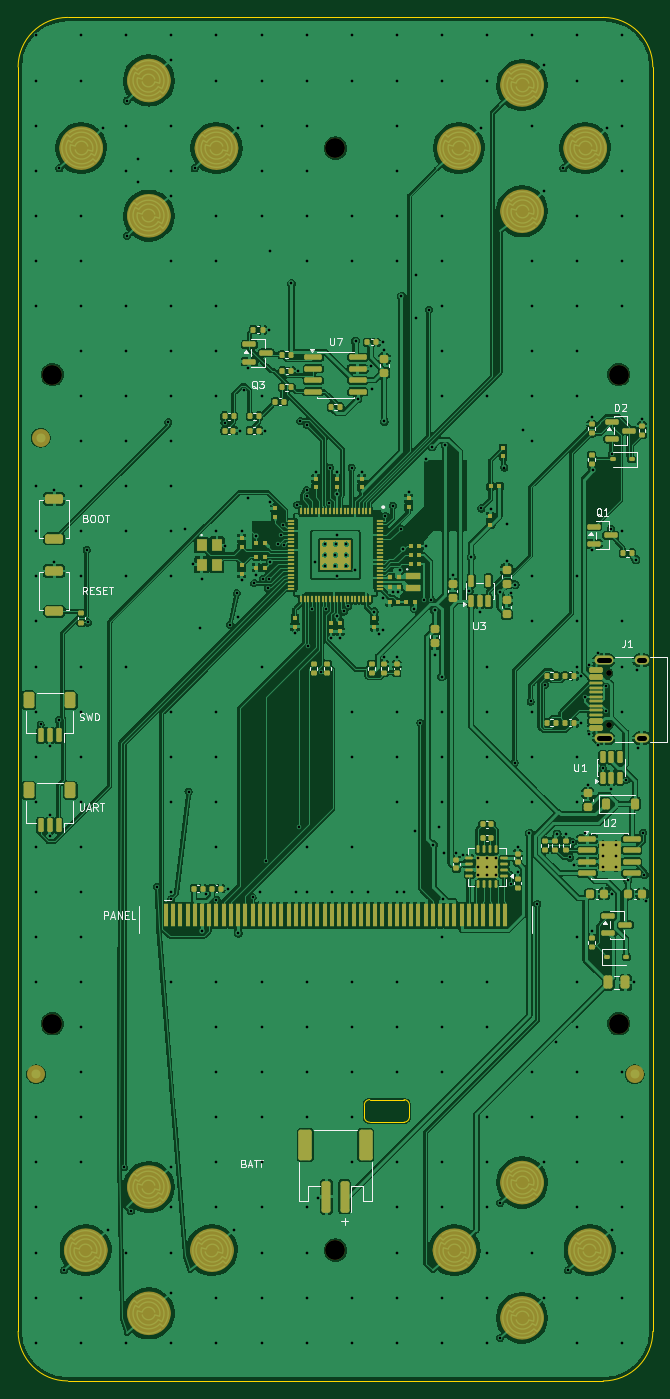
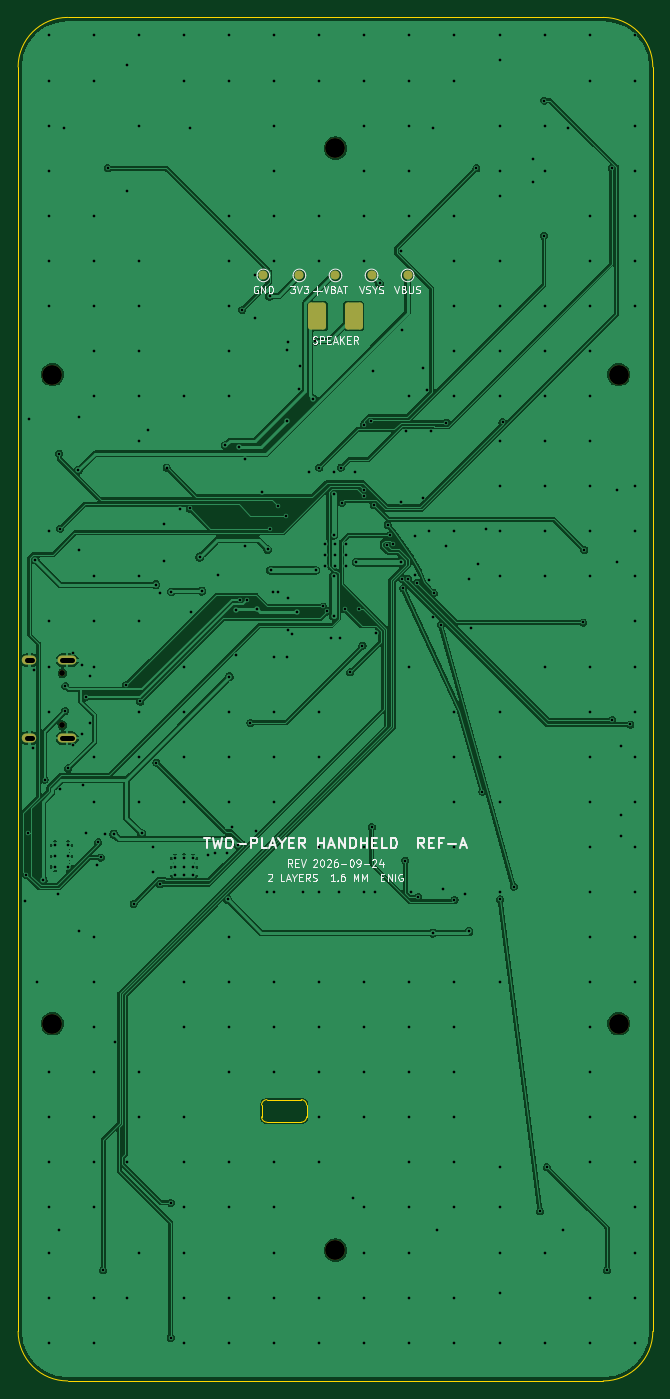
Circuit board: 10 layer files. Board 70.4 x 151.2 mm.
- bottom_copper: battler-B_Cu.gbl (191971 bytes)
- bottom_mask: battler-B_Mask.gbs (2009 bytes)
- paste: battler-B_Paste.gbp (1215 bytes)
- bottom_silk: battler-B_Silkscreen.gbo (33058 bytes)
- outline: battler-Edge_Cuts.gm1 (1542 bytes)
- top_copper: battler-F_Cu.gtl (642648 bytes)
- top_mask: battler-F_Mask.gts (25840 bytes)
- paste: battler-F_Paste.gtp (17673 bytes)
- top_silk: battler-F_Silkscreen.gto (57041 bytes)
- drill: battler.drl (8088 bytes)

=== bottom_copper: battler-B_Cu.gbl (191971 bytes, source omitted) ===
=== bottom_mask: battler-B_Mask.gbs (2009 bytes, source withheld) ===
=== paste: battler-B_Paste.gbp (1215 bytes, source withheld) ===
=== bottom_silk: battler-B_Silkscreen.gbo (33058 bytes, source omitted) ===
=== outline: battler-Edge_Cuts.gm1 ===
%TF.GenerationSoftware,KiCad,Pcbnew,10.0.6-10.0.6~ubuntu24.04.1*%
%TF.CreationDate,2026-09-24T14:25:24-04:00*%
%TF.ProjectId,battler,62617474-6c65-4722-9e6b-696361645f70,rev?*%
%TF.SameCoordinates,Original*%
%TF.FileFunction,Profile,NP*%
%FSLAX46Y46*%
G04 Gerber Fmt 4.6, Leading zero omitted, Abs format (unit mm)*
G04 Created by KiCad (PCBNEW 10.0.6-10.0.6~ubuntu24.04.1) date 2026-09-24 14:25:24*
%MOMM*%
%LPD*%
G01*
G04 APERTURE LIST*
%TA.AperFunction,Profile*%
%ADD10C,0.100000*%
%TD*%
G04 APERTURE END LIST*
D10*
X64800000Y-29879999D02*
G75*
G02*
X70300000Y-24380000I5500000J-1D01*
G01*
X64800000Y-170120000D02*
X64800000Y-29879999D01*
X70300000Y-24379999D02*
X129699999Y-24379999D01*
X70300000Y-175620000D02*
G75*
G02*
X64800000Y-170120000I0J5500000D01*
G01*
X103200000Y-145019999D02*
G75*
G02*
X103800000Y-144420000I600000J-1D01*
G01*
X103200000Y-146320000D02*
X103200000Y-145019999D01*
X103800000Y-144420000D02*
X107600000Y-144420000D01*
X103800000Y-146920000D02*
G75*
G02*
X103200000Y-146320000I0J600000D01*
G01*
X107600000Y-144420000D02*
G75*
G02*
X108200000Y-145019999I0J-600000D01*
G01*
X107600000Y-146920000D02*
X103800000Y-146920000D01*
X108200000Y-145019999D02*
X108200000Y-146320000D01*
X108200000Y-146320000D02*
G75*
G02*
X107600000Y-146920000I-600000J0D01*
G01*
X129699999Y-24379999D02*
G75*
G02*
X135200001Y-29879999I1J-5500001D01*
G01*
X129699999Y-175620000D02*
X70300000Y-175620000D01*
X135200000Y-29879999D02*
X135200000Y-170120000D01*
X135200000Y-170120000D02*
G75*
G02*
X129699999Y-175620000I-5500000J0D01*
G01*
M02*

=== top_copper: battler-F_Cu.gtl (642648 bytes, source omitted) ===
=== top_mask: battler-F_Mask.gts (25840 bytes, source omitted) ===
=== paste: battler-F_Paste.gtp (17673 bytes, source omitted) ===
=== top_silk: battler-F_Silkscreen.gto (57041 bytes, source omitted) ===
=== drill: battler.drl (8088 bytes, source omitted) ===
